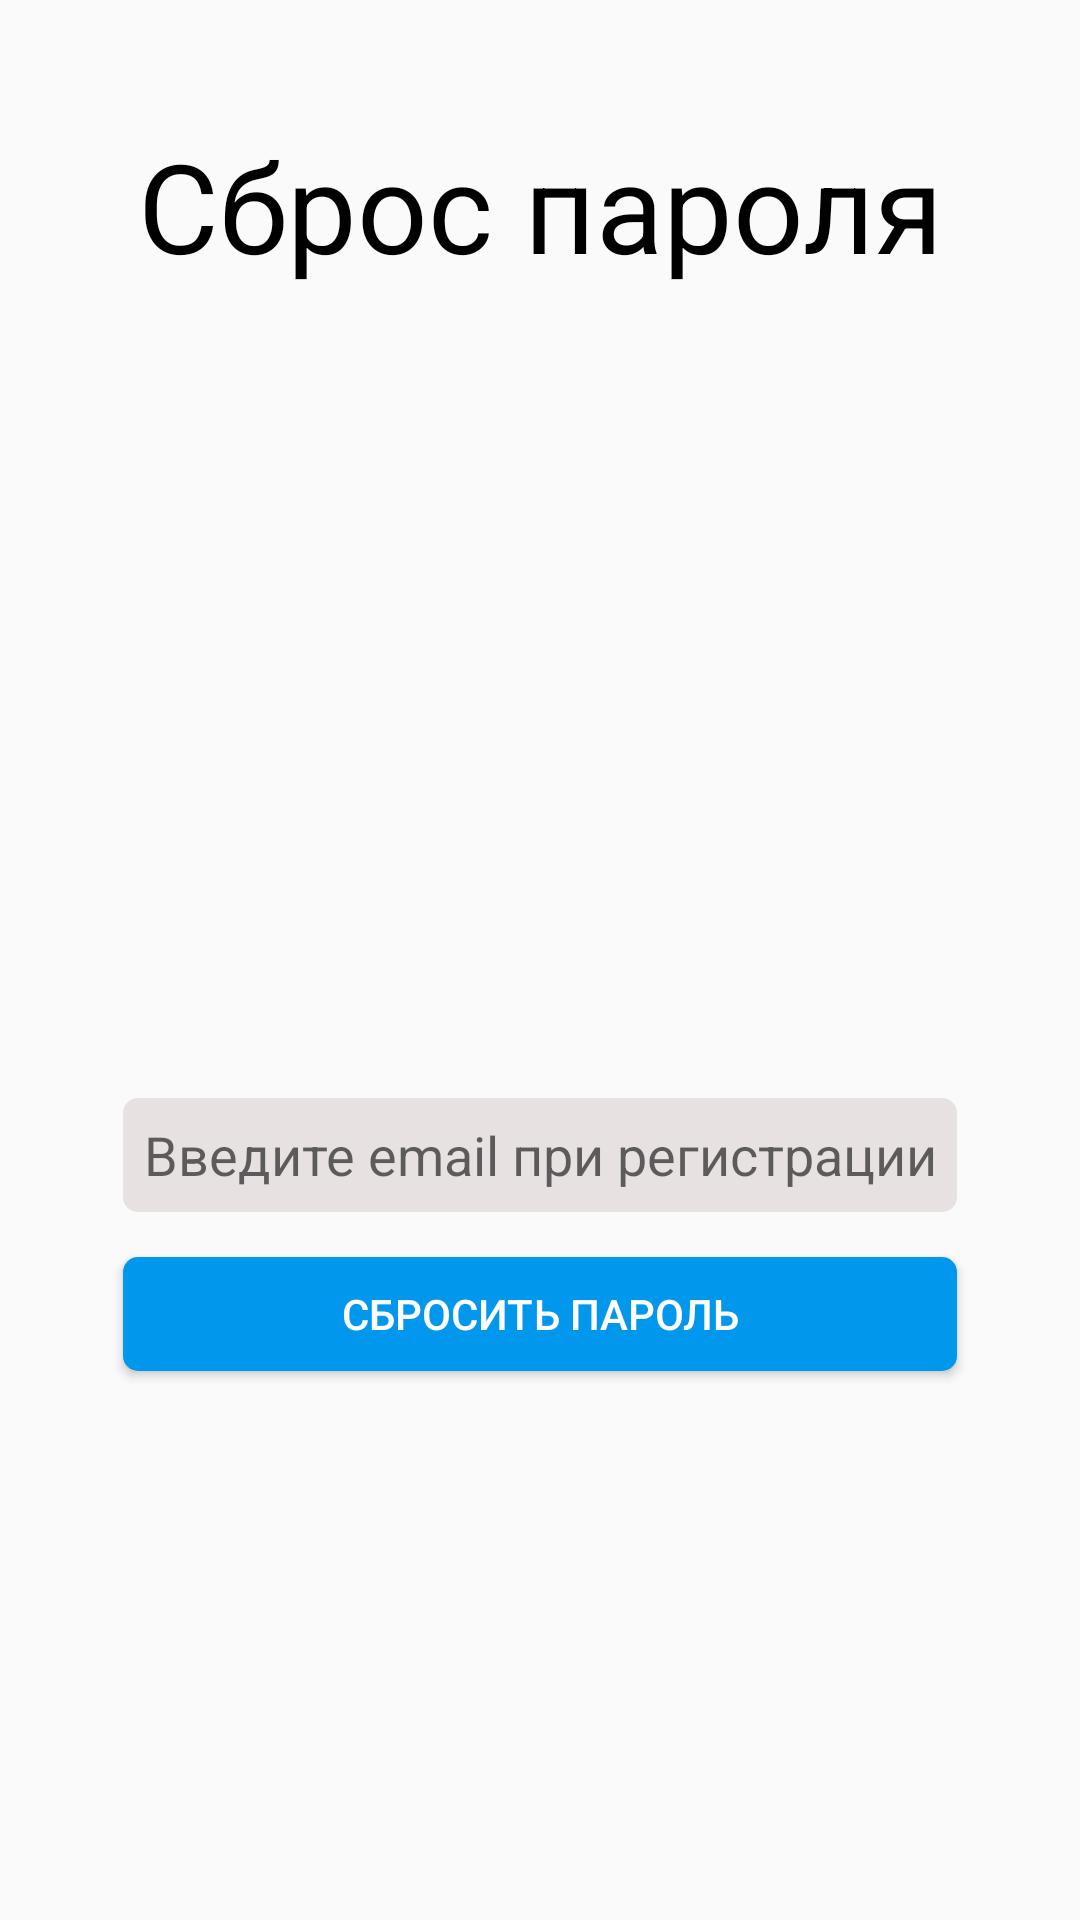

Layout XML and referenced resources for this Android screen:
<!-- AndroidManifest.xml: application theme Theme.AvtoCentr -->
<!-- res/layout/activity_password_reset.xml -->
<RelativeLayout xmlns:android="http://schemas.android.com/apk/res/android"
    android:layout_width="match_parent"
    android:layout_height="match_parent"
    android:padding="16dp">

    <TextView
        android:id="@+id/textView6"
        android:layout_width="wrap_content"
        android:layout_height="wrap_content"
        android:layout_alignParentStart="true"
        android:layout_alignParentTop="true"
        android:layout_alignParentEnd="true"
        android:layout_marginStart="25dp"
        android:layout_marginTop="25dp"
        android:layout_marginEnd="25dp"
        android:gravity="center"
        android:text="Сброс пароля"
        android:textColor="@color/black"
        android:textSize="20pt" />
    <EditText
        android:id="@+id/editTextCode"
        android:layout_width="0dp"
        android:layout_height="38dp"
        android:layout_alignParentStart="true"
        android:layout_alignParentEnd="true"
        android:layout_marginStart="25dp"
        android:layout_marginTop="20dp"
        android:layout_marginEnd="25dp"
        android:background="@drawable/rounded_edittext_bg"
        android:backgroundTint="#E7E1E1"
        android:gravity="center"
        android:layout_centerInParent="true"
        android:visibility="gone"
        android:hint="Введите код"
        android:inputType="text" />
    <Button
        android:id="@+id/buttonstart"
        android:layout_width="0dp"
        android:layout_height="38dp"
        android:layout_alignParentStart="true"
        android:layout_alignParentEnd="true"
        android:visibility="gone"
        android:layout_marginStart="25dp"
        android:layout_marginTop="20dp"
        android:layout_centerInParent="true"
        android:layout_below="@+id/editTextCode"
        android:layout_marginEnd="25dp"

        android:background="@drawable/dlyabutton"
        android:text="Продолжить"
        android:textColor="#FFFFFF" />
    <TextView
        android:id="@+id/textViewcode"
        android:layout_width="296dp"
        android:layout_height="wrap_content"
        android:visibility="gone"
        android:layout_alignParentStart="true"
        android:layout_alignParentEnd="true"
        android:layout_marginStart="45dp"
        android:layout_marginTop="10dp"
        android:layout_marginEnd="45dp"
        android:gravity="center"
        android:layout_below="@+id/buttonstart"
        android:layout_centerInParent="true"
        android:text="Если код не приходит, проверьте корзину спам или все входящие сообщения"
        android:textColor="@color/blue"
        android:textSize="14sp" />
    <EditText
        android:id="@+id/editTextEmail"
        android:layout_width="0dp"
        android:layout_height="38dp"
        android:layout_alignParentStart="true"
        android:layout_alignParentTop="true"
        android:layout_alignParentEnd="true"
        android:layout_marginStart="25dp"
        android:layout_marginTop="350dp"
        android:layout_marginEnd="25dp"
        android:background="@drawable/rounded_edittext_bg"
        android:backgroundTint="#E7E1E1"
        android:gravity="center"

        android:hint="Введите email при регистрации"
        android:inputType="textEmailAddress" />

    <Button
        android:id="@+id/resetPasswordButton"
        android:layout_width="343dp"
        android:layout_height="38dp"
        android:layout_below="@id/editTextEmail"
        android:layout_alignParentStart="true"
        android:layout_alignParentEnd="true"
        android:layout_marginStart="25dp"
        android:layout_marginTop="15dp"
        android:layout_marginEnd="25dp"
        android:layout_marginBottom="20dp"
        android:background="@drawable/dlyabutton"
        android:text="Сбросить пароль"
        android:textColor="@color/white" />

    <EditText
        android:id="@+id/editTextNewPassword"
        android:layout_width="0dp"
        android:layout_height="38dp"
        android:layout_below="@+id/textView6"
        android:layout_alignParentStart="true"
        android:layout_alignParentEnd="true"
        android:layout_marginStart="25dp"
        android:layout_marginTop="300dp"
        android:layout_marginEnd="25dp"
        android:background="@drawable/rounded_edittext_bg"
        android:backgroundTint="#E7E1E1"
        android:gravity="center"
        android:hint="Новый пароль"
        android:visibility="gone"
        android:inputType="textPassword" />

    <EditText
        android:id="@+id/editTextConfirmPassword"
        android:layout_width="0dp"
        android:layout_height="38dp"
        android:layout_alignParentStart="true"
        android:layout_alignParentEnd="true"
        android:layout_marginStart="25dp"
        android:layout_marginTop="20dp"
        android:layout_marginEnd="25dp"
        android:layout_below="@id/editTextNewPassword"
        android:background="@drawable/rounded_edittext_bg"
        android:backgroundTint="#E7E1E1"
        android:gravity="center"
        android:visibility="gone"
        android:hint="Подтвердите новый пароль"
        android:inputType="textPassword"
         />

    <Button
        android:id="@+id/confirmPasswordButton"
        android:layout_width="343dp"
        android:layout_height="38dp"
        android:layout_alignParentStart="true"
        android:layout_alignParentEnd="true"
        android:layout_marginStart="25dp"
        android:layout_marginEnd="25dp"
        android:layout_below="@id/editTextConfirmPassword"
        android:layout_marginTop="16dp"
        android:visibility="gone"
        android:background="@drawable/dlyabutton"
        android:textColor="@color/white"
        android:text="Подтвердить"
        />

    <ProgressBar
        android:id="@+id/progressBar"
        android:layout_width="wrap_content"
        android:layout_height="wrap_content"
        android:layout_centerInParent="true"
        android:visibility="gone"
        android:indeterminateTint="@color/gray" />
</RelativeLayout>
<!-- resources referenced by this layout -->
<resources>
  <color name="black">#FF000000</color>
  <color name="blue">#0097ED</color>
  <color name="gray">#00BCD4</color>
  <color name="white">#FFFFFFFF</color>
  <!-- drawable dlyabutton (drawable) -->
  <?xml version="1.0" encoding="utf-8"?>
  <shape xmlns:android="http://schemas.android.com/apk/res/android" android:shape="rectangle">
      <solid android:color="#0097ED" />
      <corners android:radius="5dp"/>
  </shape>
  <!-- drawable rounded_edittext_bg (drawable) -->
  <?xml version="1.0" encoding="utf-8"?>
  <shape xmlns:android="http://schemas.android.com/apk/res/android">
      <solid android:color="#E7E1E1" /> 
      <corners android:radius="5dp" />
  
  </shape>
  <style name="Theme.AvtoCentr" parent="Base.Theme.AvtoCentr" />
  <style name="Base.Theme.AvtoCentr" parent="Theme.AppCompat.DayNight.NoActionBar">
          
          
      </style>
</resources>
